Labelled photos from "PlantVillage", an image-classification folder in sss41097/PlantVillage. The possible labels are: Potato___Early_blight, Potato___Late_blight, Potato___healthy, Rice__Bacterial leaf blight, Rice__Brown spot, Rice__Leaf smut, Tomato__Late_Blight, Tomato___Bacterial_spot, Tomato___Early_blight, Tomato___Late_blight, Tomato___Leaf_Mold, Tomato___Septoria_leaf_spot, Tomato___Spider_mites Two-spotted_spider_mite, Tomato___Target_Spot, Tomato___Tomato_mosaic_virus, Tomato___healthy.

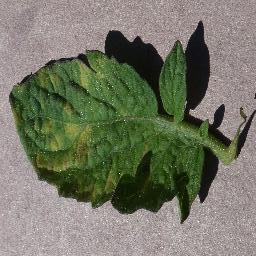
Label: Tomato___Leaf_Mold

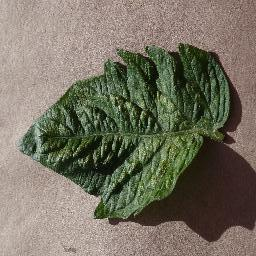
Label: Tomato___Spider_mites Two-spotted_spider_mite

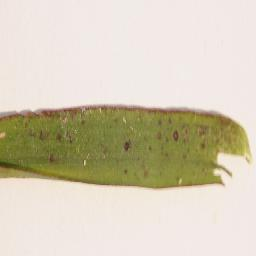
Label: Rice__Leaf smut

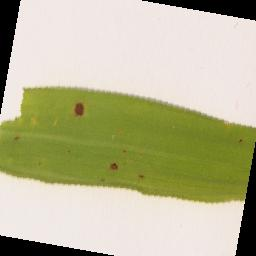
Label: Rice__Brown spot

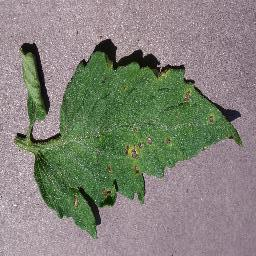
Label: Tomato___Septoria_leaf_spot

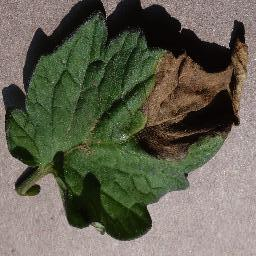
Label: Tomato__Late_Blight
